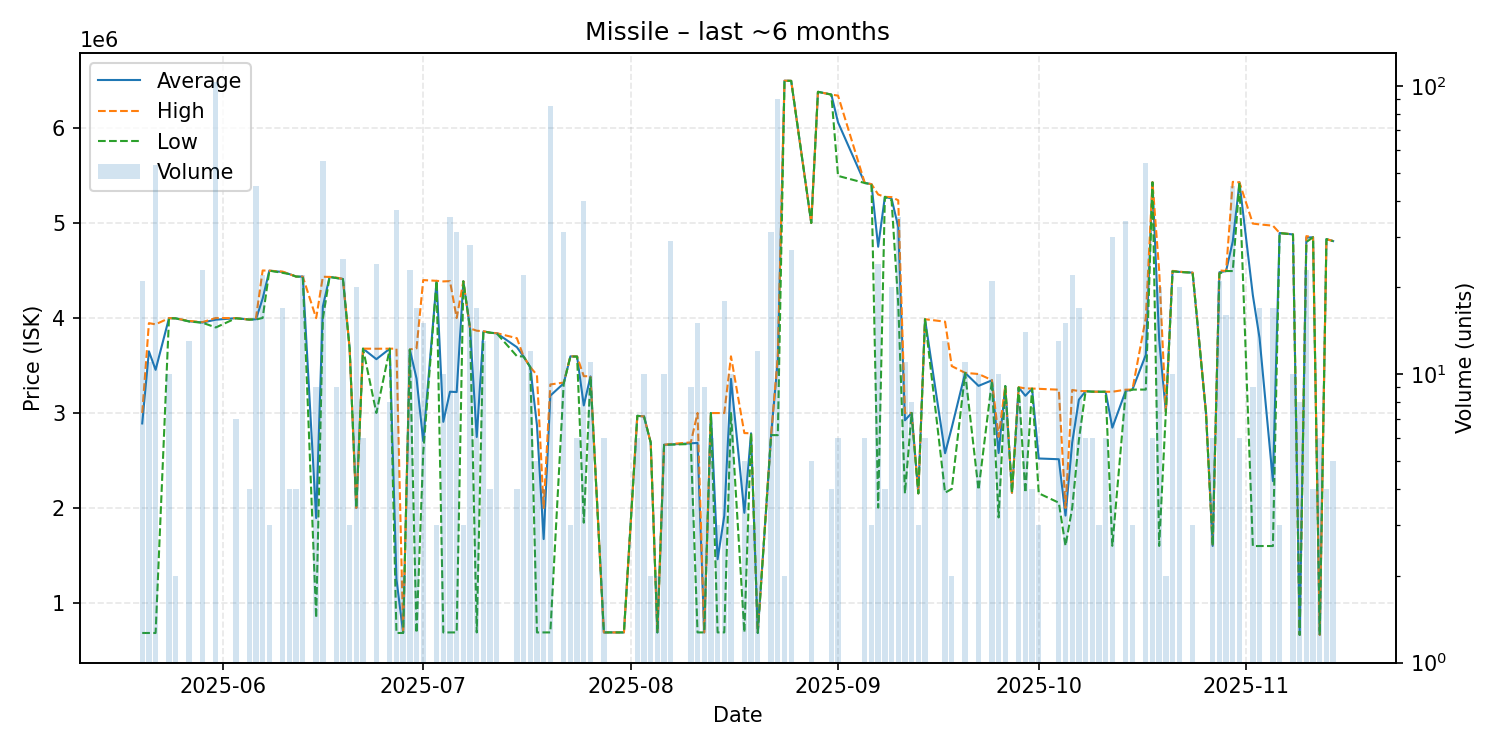

The file beside this chart, header and first rows:
date, average, highest, lowest, order_count, volume
2025-05-20, 2889543, 3000000, 683400, 3, 21
2025-05-21, 3648945, 3945500, 683400, 4, 11
2025-05-22, 3454060, 3933000, 683400, 11, 53
2025-05-24, 3998000, 3998000, 3998000, 1, 10
2025-05-25, 3996000, 3996000, 3996000, 1, 2
2025-05-27, 3965077, 3969000, 3963000, 3, 13
2025-05-29, 3952130, 3956000, 3950000, 3, 23
2025-05-31, 3982000, 4000000, 3900000, 11, 103
2025-06-03, 3997714, 3998000, 3997000, 3, 7
2025-06-05, 3983000, 3983000, 3983000, 1, 4
2025-06-06, 3986489, 3999000, 3984000, 11, 45
2025-06-07, 4204364, 4500000, 4000000, 5, 22
2025-06-08, 4498000, 4498000, 4498000, 1, 3
2025-06-10, 4483706, 4488000, 4475000, 4, 17
2025-06-11, 4462000, 4462000, 4462000, 1, 4
2025-06-12, 4436000, 4436000, 4436000, 1, 4
2025-06-13, 4434909, 4435000, 4434000, 2, 22
2025-06-15, 1893789, 3998000, 841850, 5, 9
2025-06-16, 4122036, 4434000, 3994000, 10, 55
2025-06-17, 4432000, 4432000, 4432000, 1, 1
2025-06-18, 4421556, 4426000, 4421000, 2, 9
2025-06-19, 4410640, 4411000, 4409000, 4, 25
2025-06-20, 3681000, 3683000, 3680000, 2, 3
2025-06-21, 2000000, 2000000, 2000000, 1, 20
2025-06-22, 3677000, 3677000, 3677000, 1, 6
2025-06-24, 3566208, 3676000, 3000000, 5, 24
2025-06-26, 3676375, 3677000, 3676000, 2, 8
2025-06-27, 1249857, 3677000, 683600, 5, 37
2025-06-28, 683600, 683600, 683600, 1, 2
2025-06-29, 3667174, 3669000, 3666000, 8, 23
2025-06-30, 3362929, 3681000, 683600, 5, 17
2025-07-01, 2704333, 4399000, 2583000, 4, 15
2025-07-03, 4391000, 4391000, 4391000, 1, 3
2025-07-04, 2906680, 4385000, 689200, 2, 10
2025-07-05, 3223634, 4388000, 689200, 8, 35
2025-07-06, 3220142, 3999000, 689300, 10, 31
2025-07-07, 4386000, 4386000, 4386000, 2, 3
2025-07-08, 3889071, 3890000, 3889000, 3, 28
2025-07-09, 2747047, 3866000, 689300, 6, 17
2025-07-10, 3858462, 3860000, 3858000, 2, 13
2025-07-11, 3845000, 3845000, 3845000, 1, 4
2025-07-12, 3838714, 3840000, 3837000, 3, 14
2025-07-15, 3692500, 3787000, 3598000, 3, 4
2025-07-16, 3594364, 3595000, 3594000, 3, 22
2025-07-17, 3482833, 3483000, 3482000, 3, 12
2025-07-18, 2871860, 3399000, 689300, 3, 5
2025-07-19, 1672325, 2000000, 689300, 2, 4
2025-07-20, 3182026, 3300000, 689300, 10, 85
2025-07-22, 3311742, 3320000, 3310000, 4, 31
2025-07-23, 3596000, 3597000, 3594000, 2, 3
2025-07-24, 3594000, 3594000, 3594000, 1, 6
2025-07-25, 3078790, 3387000, 1844700, 7, 40
2025-07-26, 3384727, 3387000, 3384000, 3, 11
2025-07-28, 689400, 689400, 689400, 1, 6
2025-07-31, 689300, 689300, 689300, 1, 1
2025-08-02, 2970000, 2970000, 2970000, 2, 6
2025-08-03, 2963000, 2963000, 2963000, 1, 10
2025-08-04, 2689000, 2689000, 2689000, 1, 2
2025-08-05, 689400, 689400, 689400, 1, 2
2025-08-06, 2665000, 2665000, 2665000, 1, 10
... 76 more rows
